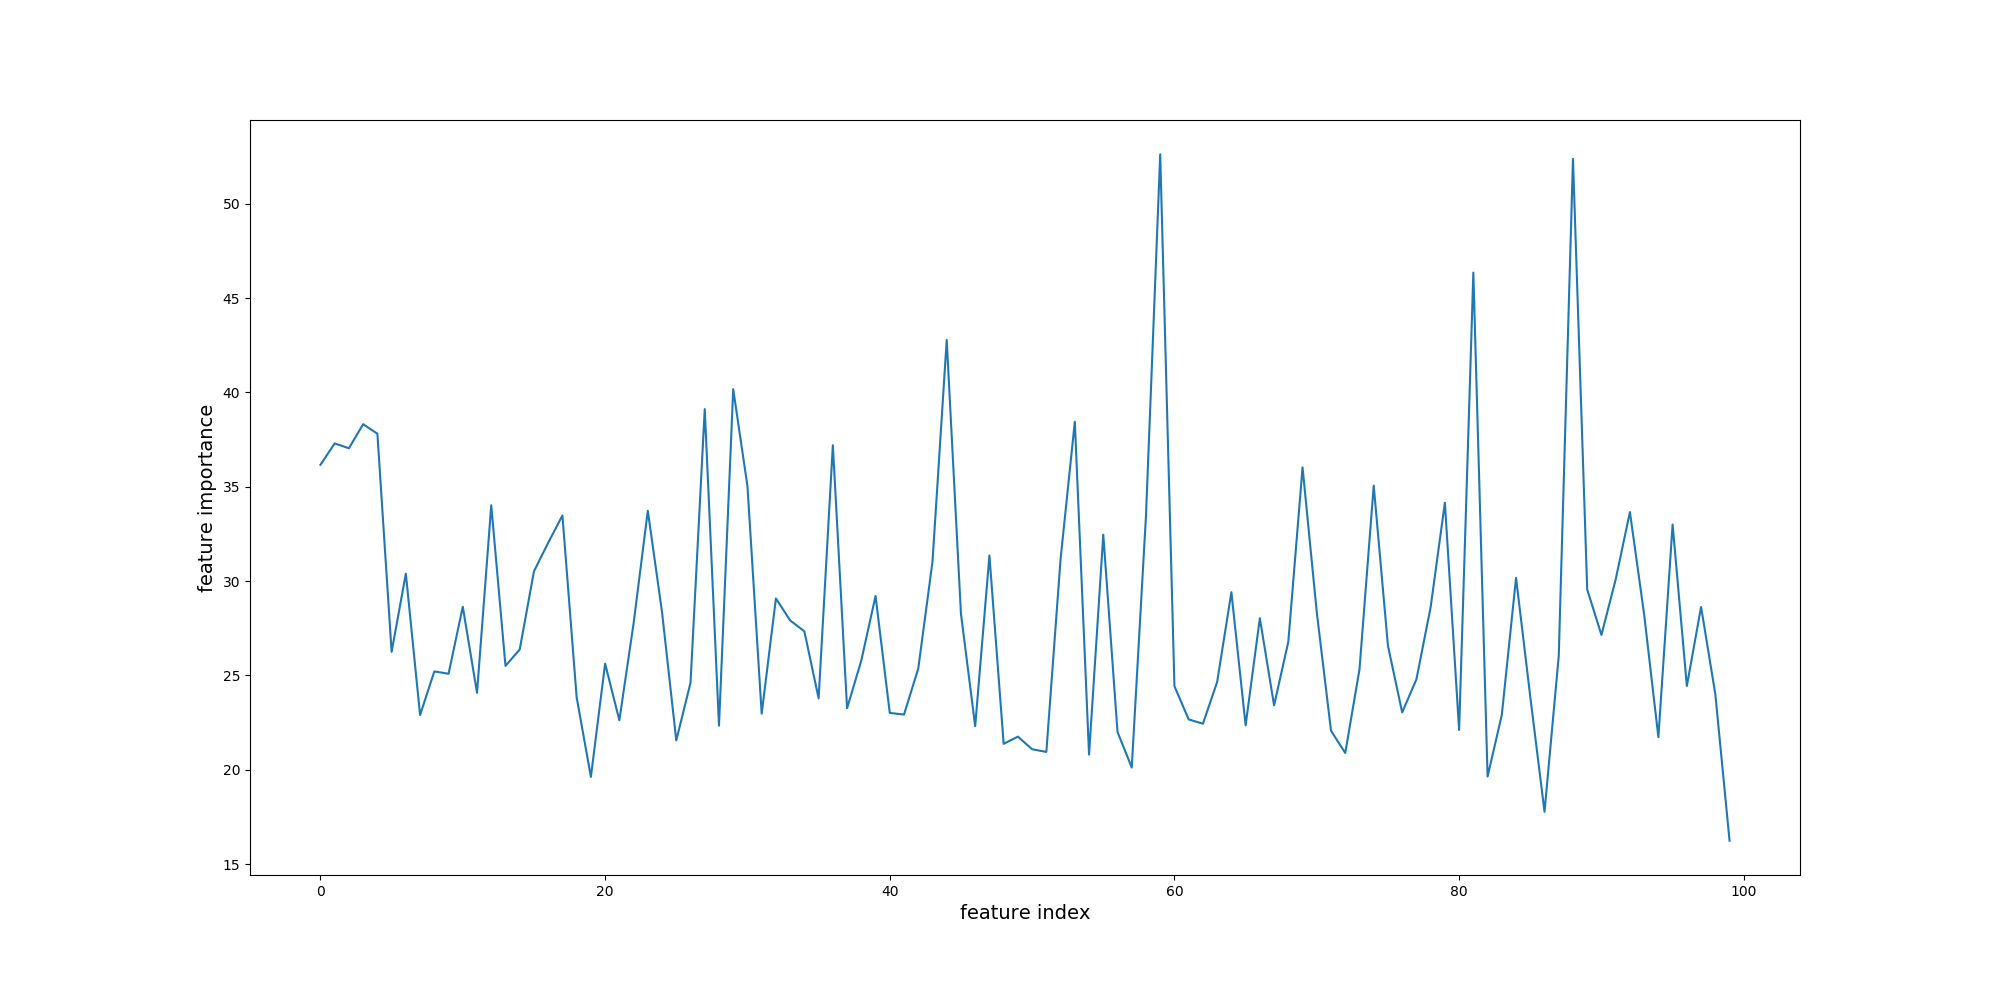

Data behind this chart, as committed beside it:
, mordred_descriptor, fi_score
0, rdfred_1_ATS0Z, 52.62
1, rdfred_2_ATSC1se, 52.38
2, rdfred_2_ATSC1i, 46.35
3, rdfred_2_ATSC3p, 42.78
4, rdfred_2_ATSC4d, 40.17
5, rdfred_1_ZMIC2, 39.11
6, product_MIC1, 38.45
7, product_JGI3, 38.31
8, product_JGI5, 37.81
9, product_JGI4, 37.3
10, rdfred_2_ATSC3v, 37.2
11, rdfred_1_AATSC0i, 37.04
12, product_JGI6, 36.16
13, rdfred_1_MIC1, 36.03
14, rdfred_1_ATSC1se, 35.06
15, rdfred_1_IC0, 35.03
16, rdfred_1_ATSC1m, 34.15
17, product_ATSC2dv, 34.02
18, product_AATSC0i, 33.72
19, product_ATSC2se, 33.66
20, product_SaasC, 33.48
21, product_SLogP, 33.47
22, product_AATS0d, 33.0
23, product_IC2, 32.46
24, product_fMF, 32.03
25, rdfred_1_ATSC4m, 31.35
26, product_ATSC8se, 31.17
27, product_BalabanJ, 31.02
28, product_PEOE_VSA7, 30.51
29, product_JGI7, 30.39
30, product_AATS0p, 30.17
31, product_ATSC7se, 30.09
32, product_ATSC6se, 29.55
33, product_CIC3, 29.41
34, product_AATSC0p, 29.21
35, product_ATSC2i, 29.08
36, product_JGI2, 28.64
37, product_ATSC4se, 28.63
38, rdfred_1_ATSC6se, 28.62
39, product_EState_VSA4, 28.34
40, product_ATSC4dv, 28.34
41, product_ATSC5dv, 28.27
42, rdfred_2_EState_VSA5, 28.23
43, rdfred_1_ATSC3m, 28.03
44, product_ATSC1se, 27.91
45, product_PEOE_VSA8, 27.75
46, product_ATSC3dv, 27.33
47, rdfred_1_CIC2, 27.14
48, product_SsssCH, 26.78
49, rdfred_1_ATSC1i, 26.57
50, product_ATSC6i, 26.37
51, product_ATSC8i, 26.25
52, rdfred_1_ATSC3dv, 26.03
53, product_CIC2, 25.79
54, product_EState_VSA5, 25.62
55, product_JGI8, 25.5
56, product_JGI1, 25.36
57, rdfred_1_ATSC5dv, 25.31
58, product_ATSC4i, 25.21
59, product_ATSC8d, 25.09
... 40 more rows
